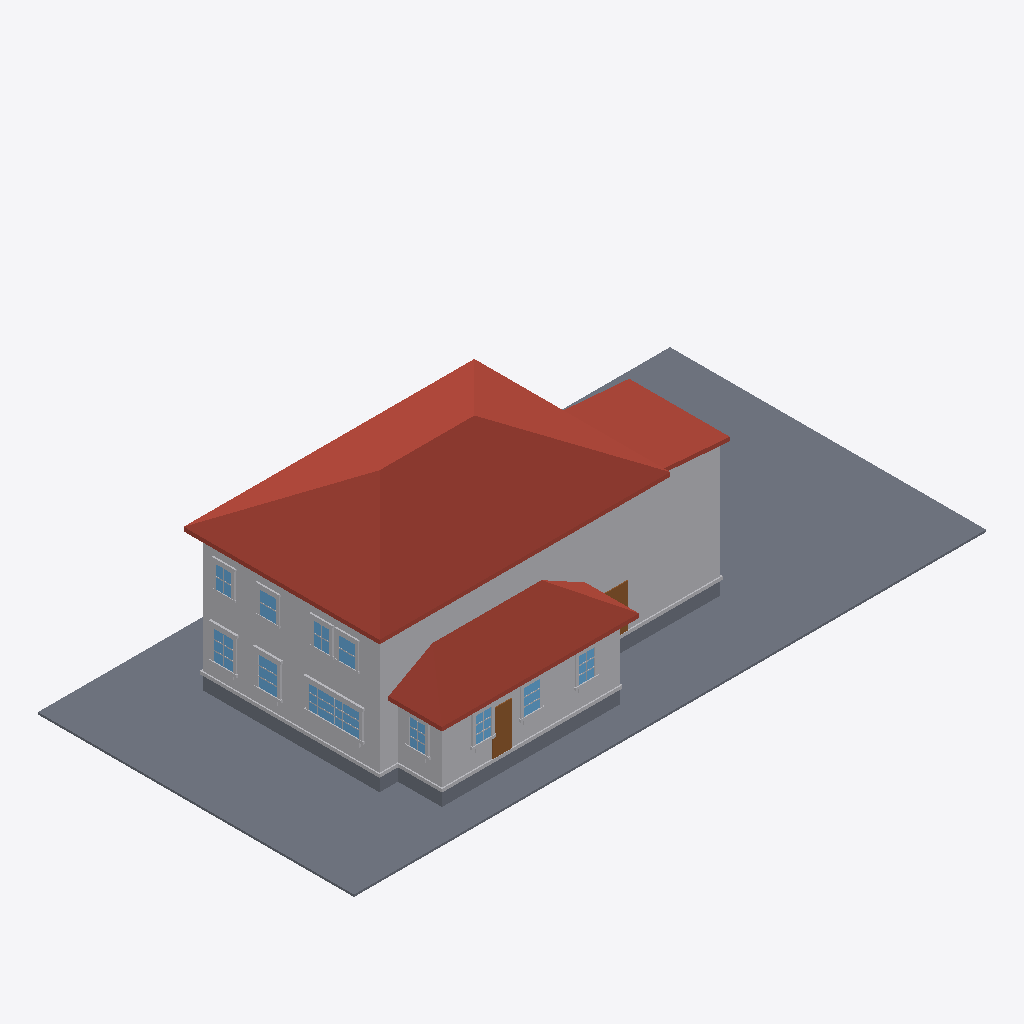
Isometric view of an IFC building model (IFC-SPF (STEP), schema IFC4, length unit metre), seen from the south-west, elements coloured by IFC class: 66 other elements (light grey), 11 windows (light blue), 4 slabs (grey), 3 roofs (red-brown), 2 doors (brown).
Extent 30.5 m × 15.2 m × 9.3 m (x, y, z). Elements (247): 210 IfcBuildingElementProxy, 22 IfcWindow, 8 IfcSlab, 4 IfcDoor, 3 IfcRoof.

HEADER;
FILE_DESCRIPTION(('ViewDefinition[DesignTransferView]'),'2;1');
FILE_NAME('/dev/null','2026-06-17T15:52:46+00:00',(''),(''),'IfcOpenShell 0.8.5','IfcOpenShell 0.8.5','Nobody');
FILE_SCHEMA(('IFC4'));
ENDSEC;
DATA;
#1=IFCPROJECT('0kCJ5WVErCdhNHVMGuufsw',$,'Eureka Residence',$,$,$,$,(#10),#5);
#12=IFCSITE('3E7yYTpI93tgH4V9mfUzvx',$,'Site',$,$,$,$,$,$,$,$,$,$,$);
#13=IFCBUILDING('0w6Dd70JL35RBooYCfDUAi',$,'Eureka House',$,$,$,$,$,$,$,$,$);
#14=IFCBUILDINGSTOREY('0nSGUyDxn2IeK9$UjHkPc9',$,'Site',$,$,$,$,$,$,$);
#18=IFCSLAB('0H0jHosdj4GA0xJwKdgcxr',$,'Lot',$,$,#42,#31,$,.BASESLAB.);
#170=IFCROOF('3lvrxXHWnDowAIewSMYeID',$,'Roof - primary',$,$,#181,#171,$,.HIP_ROOF.);
#67=IFCBUILDINGELEMENTPROXY('3x22SXknT6Sf0lyhKMZwJC',$,'Massing - primary',$,$,#90,#80,$,$);
#455=IFCROOF('0FFPuU9dH068$LRDltVHZ2',$,'Roof - scullery',$,$,#466,#456,$,.SHED_ROOF.);
#254=IFCBUILDINGELEMENTPROXY('3BrAAOsgr8JhcFcyJe9roc',$,'Massing - extension',$,$,#265,#255,$,$);
#391=IFCBUILDINGELEMENTPROXY('0b1uAxHenBRv7QBq0n3AOh',$,'Massing - scullery',$,$,#402,#392,$,$);
#296=IFCROOF('2t5sKnSsTDTxKRSGaU$341',$,'Roof - extension',$,$,#307,#297,$,.SHED_ROOF.);
#43=IFCSLAB('0LDFBIm2j53v7ozC3tGzPP',$,'Crawlspace - primary',$,$,#66,#56,$,.BASESLAB.);
#329=IFCSLAB('3aaxL5zIPAaucspDPTZQUm',$,'Crawlspace - scullery',$,$,#349,#339,$,.BASESLAB.);
#182=IFCBUILDINGELEMENTPROXY('3ZtVWE$vL1veaVW183FRGi',$,'Water table - primary',$,$,#202,#192,$,$);
#467=IFCBUILDINGELEMENTPROXY('2TLxQkhWP63fyiNJS52Lwf',$,'Water table - scullery',$,$,#487,#477,$,$);
#599=IFCWINDOW('0nghc_H1TD_eH7pAJJp3Yz',$,'Window - Kitchen W (picture)',$,$,#622,#612,$,$,$,$,$,$);
#203=IFCSLAB('15aGtMuMn1egRecc3rVkNW',$,'Crawlspace - extension',$,$,#223,#213,$,.BASESLAB.);
#3248=IFCDOOR('0MZEEv1kr7YxXRpujZL9i9',$,'Back Door',$,$,#3268,#3258,$,$,$,$,$,$);
#1526=IFCWINDOW('1dOutNi$b3EgLWH_aCRuhU',$,'Window - Dining W2',$,$,#1546,#1536,$,$,$,$,$,$);
#1316=IFCWINDOW('2d_DTpRRz9NwwSM0OYvJQ1',$,'Window - Dining W1',$,$,#1336,#1326,$,$,$,$,$,$);
#2618=IFCWINDOW('2ERKnhKiD9JPhhR_amof3$',$,'Window - Scullery S2',$,$,#2638,#2628,$,$,$,$,$,$);
#575=IFCDOOR('1KH6K6ibr6EuD5x1YDiGVU',$,'Family -) Patio',$,$,#598,#588,$,$,$,$,$,$);
#3941=IFCWINDOW('2_ypOJpjXAXfrDUw5400Um',$,'Upper - Window - Dining W1',$,$,#3961,#3951,$,$,$,$,$,$);
#3269=IFCWINDOW('1y$Mccv8HByuY_Pz11EEf0',$,'Upper - Window - Kitchen W (picture) 1',$,$,#3289,#3279,$,$,$,$,$,$);
#2408=IFCWINDOW('27O6usYAL1$wf6pQ6O2bSB',$,'Window - Scullery S1',$,$,#2428,#2418,$,$,$,$,$,$);
#3038=IFCWINDOW('2nn_h_Rh9Bvx8RBt4vR5Rw',$,'Window - Scullery E',$,$,#3058,#3048,$,$,$,$,$,$);
#2828=IFCWINDOW('0uaKfzqKj6HfOYDa3BEH1R',$,'Window - Scullery S3',$,$,#2848,#2838,$,$,$,$,$,$);
#308=IFCBUILDINGELEMENTPROXY('0HjNOYVPT689LND5BGbojz',$,'Water table - extension',$,$,#328,#318,$,$);
#3437=IFCWINDOW('3csVm2RUj1GB6jIy$WgyQE',$,'Upper - Window - Kitchen W (picture) 2',$,$,#3457,#3447,$,$,$,$,$,$);
#4109=IFCWINDOW('2YqnkvOFz8HRP48VQ6Tgxn',$,'Upper - Window - Dining W2',$,$,#4129,#4119,$,$,$,$,$,$);
#728=IFCBUILDINGELEMENTPROXY('1jSdgwUGLEWOkFW$PQp6Vx',$,'Header - Window - Kitchen W (picture)',$,$,#748,#738,$,$);
#686=IFCBUILDINGELEMENTPROXY('3g0IXv36rE2f6McWtUQlRo',$,'Sill - Window - Kitchen W (picture)',$,$,#706,#696,$,$);
#707=IFCBUILDINGELEMENTPROXY('2MhX6y4IH83BKMfWOMZnVm',$,'Apron - Window - Kitchen W (picture)',$,$,#727,#717,$,$);
#1337=IFCBUILDINGELEMENTPROXY('33FhoQUi93UQDbRe_3eBIk',$,'Casing - Window - Dining W1',$,$,#1357,#1347,$,$);
#1442=IFCBUILDINGELEMENTPROXY('06GW6Bk492AvlKNsmi7Fe8',$,'Header - Window - Dining W1',$,$,#1462,#1452,$,$);
#1652=IFCBUILDINGELEMENTPROXY('2rIcrV6RnAePF0sF$Q2OSr',$,'Header - Window - Dining W2',$,$,#1672,#1662,$,$);
#665=IFCBUILDINGELEMENTPROXY('3vpG_nwujBNvYltz0Wx6ob',$,'Casing - Window - Kitchen W (picture)',$,$,#685,#675,$,$);
#3059=IFCBUILDINGELEMENTPROXY('1s_eFCazP53RrzbnUbo0ZD',$,'Casing - Window - Scullery E',$,$,#3079,#3069,$,$);
#2870=IFCBUILDINGELEMENTPROXY('2wWNijI_nCJuub$t94gPTy',$,'Casing - Window - Scullery S3',$,$,#2890,#2880,$,$);
#1547=IFCBUILDINGELEMENTPROXY('2GpxxAVgvCGuk5T8AQ4B3x',$,'Casing - Window - Dining W2',$,$,#1567,#1557,$,$);
#4130=IFCBUILDINGELEMENTPROXY('3Xc3j6Fer6M9PCUuzG7ltC',$,'Casing - Upper - Window - Dining W2',$,$,#4150,#4140,$,$);
#623=IFCBUILDINGELEMENTPROXY('095BdhCaT8pAGNmQkVWfdU',$,'Casing - Window - Kitchen W (picture)',$,$,#643,#633,$,$);
#3458=IFCBUILDINGELEMENTPROXY('3_1mb1twj3YuDXf_sEl6C6',$,'Casing - Upper - Window - Kitchen W (picture) 2',$,$,#3478,#3468,$,$);
#1358=IFCBUILDINGELEMENTPROXY('1NBVERDEnDP8gkRFN0BOgT',$,'Casing - Window - Dining W1',$,$,#1378,#1368,$,$);
#2660=IFCBUILDINGELEMENTPROXY('0RiylTMkjBWOfh71V49pk1',$,'Casing - Window - Scullery S2',$,$,#2680,#2670,$,$);
#2450=IFCBUILDINGELEMENTPROXY('2_EnnW4T51WeHu2$ggw$$f',$,'Casing - Window - Scullery S1',$,$,#2470,#2460,$,$);
#3080=IFCBUILDINGELEMENTPROXY('1e3xIs9_X09PvgKFDi2ZmO',$,'Casing - Window - Scullery E',$,$,#3100,#3090,$,$);
#2849=IFCBUILDINGELEMENTPROXY('0xG4MRxML7j9cROLo_DAmY',$,'Casing - Window - Scullery S3',$,$,#2869,#2859,$,$);
#1400=IFCBUILDINGELEMENTPROXY('2GcVRBH_j8YPSSNn64sTkv',$,'Sill - Window - Dining W1',$,$,#1420,#1410,$,$);
#1610=IFCBUILDINGELEMENTPROXY('3jS2raX996JPqAtLtQc5Iq',$,'Sill - Window - Dining W2',$,$,#1630,#1620,$,$);
#2429=IFCBUILDINGELEMENTPROXY('0Hpgv7OB15B8BXZDN9H_VG',$,'Casing - Window - Scullery S1',$,$,#2449,#2439,$,$);
#4151=IFCBUILDINGELEMENTPROXY('13Z57ePUv2XuSUeRw4kMjG',$,'Casing - Upper - Window - Dining W2',$,$,#4171,#4161,$,$);
#3962=IFCBUILDINGELEMENTPROXY('1d9LEH$TTBnvahx0uAffMH',$,'Casing - Upper - Window - Dining W1',$,$,#3982,#3972,$,$);
#3290=IFCBUILDINGELEMENTPROXY('3Otx0e23bFWf42kj4sqpAG',$,'Casing - Upper - Window - Kitchen W (picture) 1',$,$,#3310,#3300,$,$);
#3479=IFCBUILDINGELEMENTPROXY('0HbqtoUfr9xASbXR_Fxcfl',$,'Casing - Upper - Window - Kitchen W (picture) 2',$,$,#3499,#3489,$,$);
#1568=IFCBUILDINGELEMENTPROXY('0oE1j2uiX2xRUekKxoZkN3',$,'Casing - Window - Dining W2',$,$,#1588,#1578,$,$);
#2492=IFCBUILDINGELEMENTPROXY('36Wo5I5bP89w6gBd3ZwHzL',$,'Sill - Window - Scullery S1',$,$,#2512,#2502,$,$);
#2912=IFCBUILDINGELEMENTPROXY('0Gv94ST45ER8hkW26E8Hup',$,'Sill - Window - Scullery S3',$,$,#2932,#2922,$,$);
#2702=IFCBUILDINGELEMENTPROXY('2tttovDubDtgFHm9kJenAg',$,'Sill - Window - Scullery S2',$,$,#2722,#2712,$,$);
#3122=IFCBUILDINGELEMENTPROXY('3qq2xbeV11BRRQn2cwYS6P',$,'Sill - Window - Scullery E',$,$,#3142,#3132,$,$);
#2639=IFCBUILDINGELEMENTPROXY('27_YxSB8v1FOuqwr8T1MI8',$,'Casing - Window - Scullery S2',$,$,#2659,#2649,$,$);
#3542=IFCBUILDINGELEMENTPROXY('2uobYY0d1BXPQihC$kLdpH',$,'Header - Upper - Window - Kitchen W (picture) 2',$,$,#3562,#3552,$,$);
#4214=IFCBUILDINGELEMENTPROXY('3E5$RrNF5Ay9HCO_KSbXUe',$,'Header - Upper - Window - Dining W2',$,$,#4234,#4224,$,$);
#1421=IFCBUILDINGELEMENTPROXY('3XLKghmlX168de_uPvpRWn',$,'Apron - Window - Dining W1',$,$,#1441,#1431,$,$);
#3374=IFCBUILDINGELEMENTPROXY('1ra$8xXXXB2hL7dqZWIH7f',$,'Header - Upper - Window - Kitchen W (picture) 1',$,$,#3394,#3384,$,$);
#4046=IFCBUILDINGELEMENTPROXY('0mIwZHlIjFaQw4S5eNwk1E',$,'Header - Upper - Window - Dining W1',$,$,#4066,#4056,$,$);
#1631=IFCBUILDINGELEMENTPROXY('0KME4bd_18IuQR2UCq0dqT',$,'Apron - Window - Dining W2',$,$,#1651,#1641,$,$);
#644=IFCBUILDINGELEMENTPROXY('1td6J3JhjCq9TvHAndeiLb',$,'Casing - Window - Kitchen W (picture)',$,$,#664,#654,$,$);
#3311=IFCBUILDINGELEMENTPROXY('1aZBXLo6z2JhZjJawV71ji',$,'Casing - Upper - Window - Kitchen W (picture) 1',$,$,#3331,#3321,$,$);
#3983=IFCBUILDINGELEMENTPROXY('1e9Z1n9KzEJO1YexuKJU4R',$,'Casing - Upper - Window - Dining W1',$,$,#4003,#3993,$,$);
#3353=IFCBUILDINGELEMENTPROXY('05lYavPQf3yh2I8LTDcq1V',$,'Sill - Upper - Window - Kitchen W (picture) 1',$,$,#3373,#3363,$,$);
#3521=IFCBUILDINGELEMENTPROXY('3BccrKRMP2HQ15AyQ4x1Z_',$,'Sill - Upper - Window - Kitchen W (picture) 2',$,$,#3541,#3531,$,$);
#2723=IFCBUILDINGELEMENTPROXY('1NDHHpdgH2w8E$JlwW5l9d',$,'Apron - Window - Scullery S2',$,$,#2743,#2733,$,$);
#2933=IFCBUILDINGELEMENTPROXY('33xpDyY$fDXBoPjjI6n5oZ',$,'Apron - Window - Scullery S3',$,$,#2953,#2943,$,$);
#3143=IFCBUILDINGELEMENTPROXY('2j2PdD6nn2pe2lJVZKGZL7',$,'Apron - Window - Scullery E',$,$,#3163,#3153,$,$);
#2513=IFCBUILDINGELEMENTPROXY('0AtQyhnP5Aq9jZPxM1uDE5',$,'Apron - Window - Scullery S1',$,$,#2533,#2523,$,$);
#4025=IFCBUILDINGELEMENTPROXY('0eplx3rZfE9f26qfzgpNAN',$,'Sill - Upper - Window - Dining W1',$,$,#4045,#4035,$,$);
#4193=IFCBUILDINGELEMENTPROXY('0joTGf4wnDaQqfl0GKZIot',$,'Sill - Upper - Window - Dining W2',$,$,#4213,#4203,$,$);
#875=IFCBUILDINGELEMENTPROXY('1aoq04rTX7GPZ5nUMCYsLJ',$,'Muntin - Window - Kitchen W (picture)',$,$,#895,#885,$,$);
#854=IFCBUILDINGELEMENTPROXY('2WBt6602jDugmFQolHzUvH',$,'Muntin - Window - Kitchen W (picture)',$,$,#874,#864,$,$);
#3500=IFCBUILDINGELEMENTPROXY('1zRIkjKEf9ZeaJRu$uhtCv',$,'Casing - Upper - Window - Kitchen W (picture) 2',$,$,#3520,#3510,$,$);
#1379=IFCBUILDINGELEMENTPROXY('0aO_zQn51E7P_d$4pEfr8Q',$,'Casing - Window - Dining W1',$,$,#1399,#1389,$,$);
#2891=IFCBUILDINGELEMENTPROXY('1gFql5i5z8Kh5UF6y8w57i',$,'Casing - Window - Scullery S3',$,$,#2911,#2901,$,$);
#3101=IFCBUILDINGELEMENTPROXY('39cW2u5qTFxAZtC45mFLwe',$,'Casing - Window - Scullery E',$,$,#3121,#3111,$,$);
#3332=IFCBUILDINGELEMENTPROXY('3IDXsa5y10mwRcWnFJ$7yA',$,'Casing - Upper - Window - Kitchen W (picture) 1',$,$,#3352,#3342,$,$);
#4004=IFCBUILDINGELEMENTPROXY('3bcQIcSaL2CvzsFC_jQ5Uz',$,'Casing - Upper - Window - Dining W1',$,$,#4024,#4014,$,$);
#4172=IFCBUILDINGELEMENTPROXY('0Qk4Whnyn7QRxlYjxfhYyc',$,'Casing - Upper - Window - Dining W2',$,$,#4192,#4182,$,$);
#1589=IFCBUILDINGELEMENTPROXY('2db7XohK97p9C8$M_8iGsA',$,'Casing - Window - Dining W2',$,$,#1609,#1599,$,$);
#2471=IFCBUILDINGELEMENTPROXY('1SgF6eS2rFvOFVGqfLw7QB',$,'Casing - Window - Scullery S1',$,$,#2491,#2481,$,$);
#2681=IFCBUILDINGELEMENTPROXY('3FAer_DOr9IAi4Mp1viXkp',$,'Casing - Window - Scullery S2',$,$,#2701,#2691,$,$);
ENDSEC;
